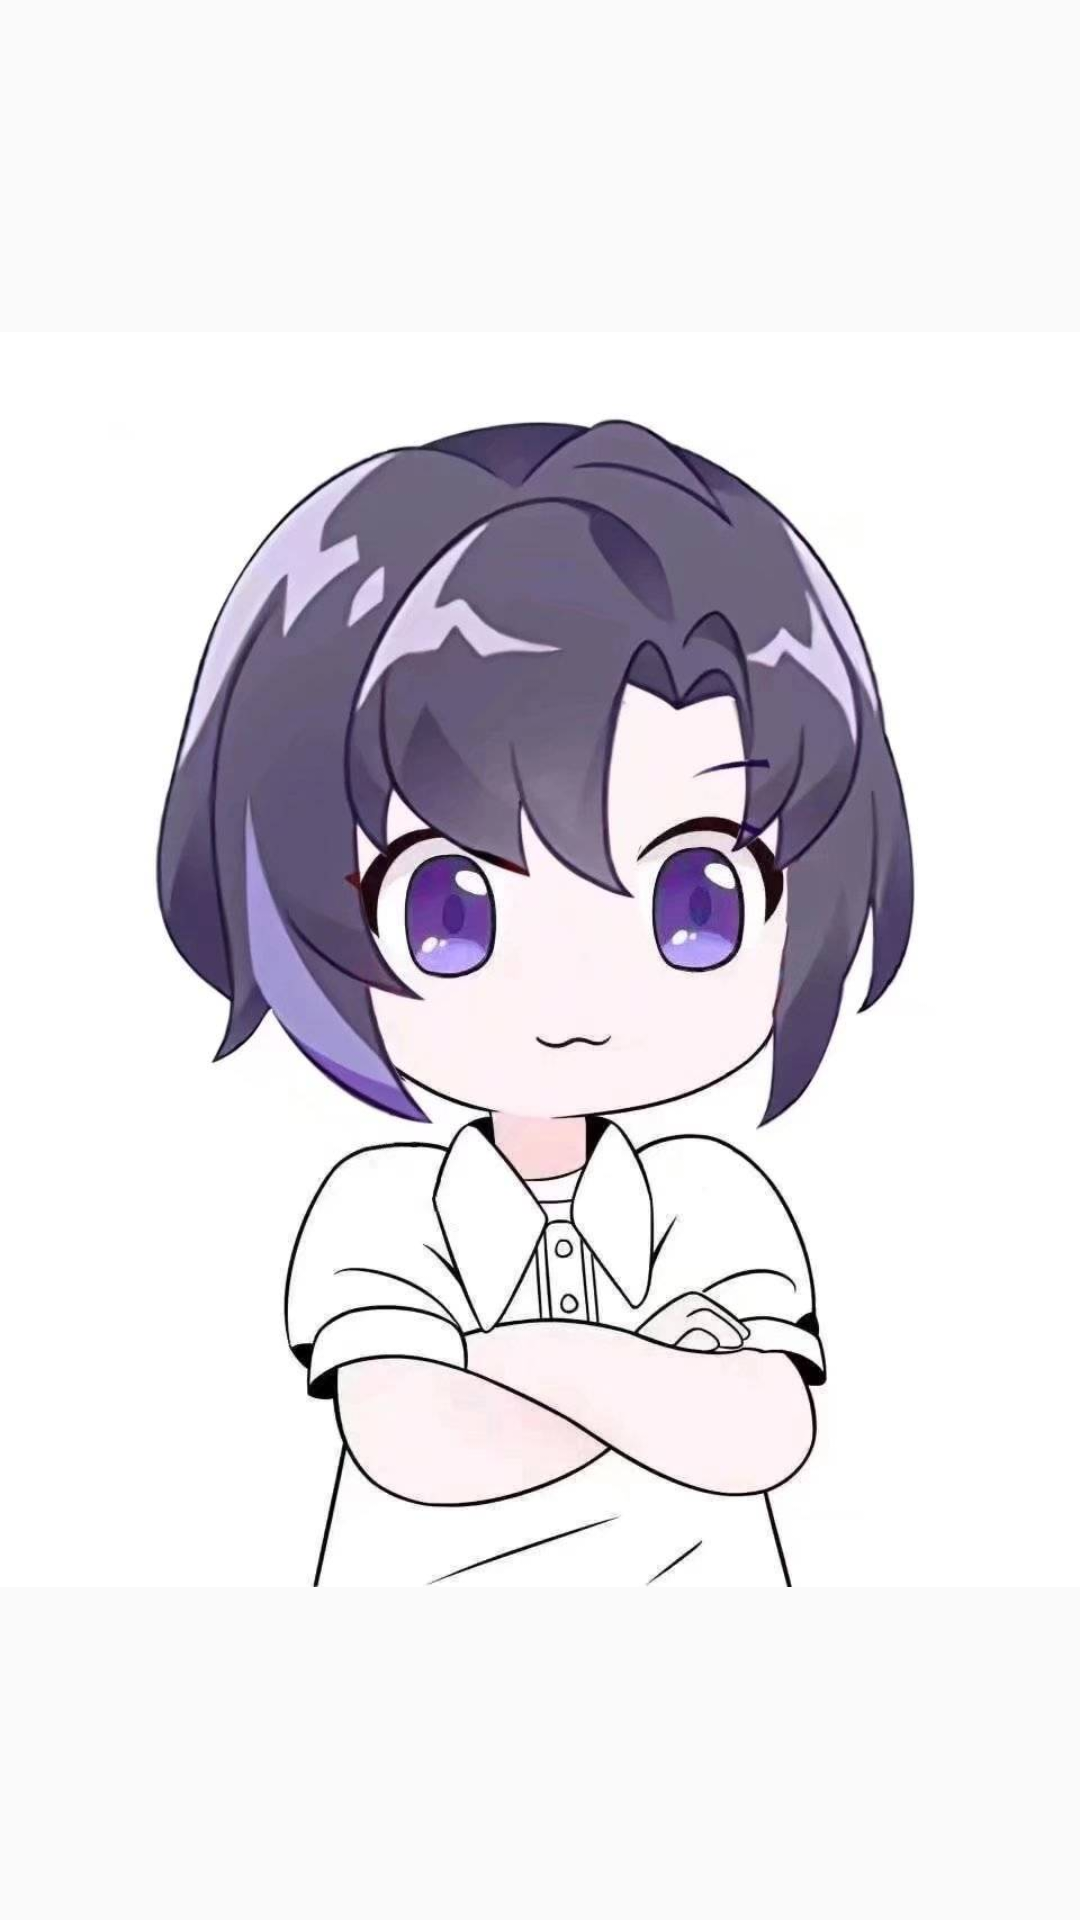

Android layout source for this screen:
<!-- AndroidManifest.xml: application theme Theme.Charge -->
<!-- res/layout/activity_splashscreen.xml -->
<?xml version="1.0" encoding="utf-8"?>
<RelativeLayout
    xmlns:android="http://schemas.android.com/apk/res/android"
    xmlns:app="http://schemas.android.com/apk/res-auto"
    xmlns:tools="http://schemas.android.com/tools"
    android:layout_width="match_parent"
    android:layout_height="match_parent"
    tools:context=".splashscreen.SplashScreen">

    <ImageView
        android:src="@drawable/carol"
        android:layout_width="400dp"
        android:layout_height="465dp"
        android:layout_centerInParent="true"
        tools:ignore="MissingConstraints" />
</RelativeLayout>
<!-- resources referenced by this layout -->
<resources>
  <!-- drawable carol: jpg bitmap (drawable, 58496 bytes) -->
  <style name="Theme.Charge" parent="Theme.MaterialComponents.DayNight.NoActionBar.Bridge">
          
          <item name="colorPrimary">@color/purple_500</item>
          <item name="colorPrimaryVariant">@color/purple_700</item>
          <item name="colorOnPrimary">@color/white</item>
          
          <item name="colorSecondary">@color/teal_200</item>
          <item name="colorSecondaryVariant">@color/teal_700</item>
          <item name="colorOnSecondary">@color/black</item>
          
          <item name="android:statusBarColor" tools:targetApi="l">?attr/colorPrimaryVariant</item>
          
      </style>
  <color name="purple_500">#FF6200EE</color>
  <color name="purple_700">#FF3700B3</color>
  <color name="white">#FFFFFFFF</color>
  <color name="teal_200">#FF03DAC5</color>
  <color name="teal_700">#FF018786</color>
  <color name="black">#FF000000</color>
</resources>
